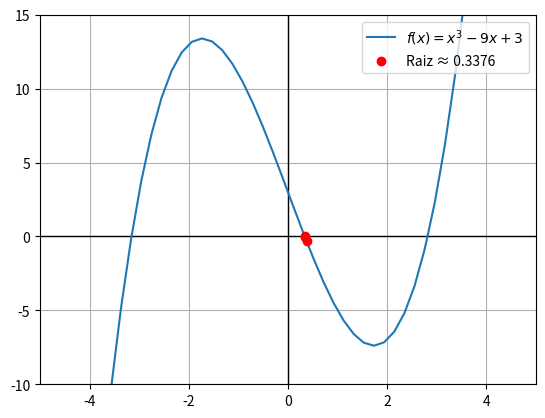

Reproduce this figure in Python.
import numpy as np
import matplotlib.pyplot as plt
"""
O objetivo do método é reduzir a amplitude do intervalo que contém a raiz até se atingir a precisão
requerida: (b - a) < eps, usando para isso a sucessiva divisão de [a,b] ao meio. 
"""

tol = 0.001
tol2 = 0.005
a, b = 0,1
xi = []
xmin, xmax, ymin, ymax = -5.0, 5, -10, 15
domain = np.linspace(xmin, xmax, 50)

def f(x):
    #2*np.sin(x) - x
    return x**3 - 9*x + 3

def h(x):
    return 1/x

iteration = 0
interval = [a, b]
x = (a * abs(f(b)) + b * abs(f(a))) / (abs(f(b)) + abs(f(a)))
xi.append(x)

eps = abs(b - a)
while min(abs(f(x)), (b -a)) > tol:
    if f(a)*f(b) > tol:
        a = x
    else:
        b = x
    x = (a * abs(f(b)) + b*abs(f(a))) / (abs(f(b)) + abs(f(a)))
    xi.append(x)
    eps = abs(b - a)
    iteration += 1

x_raiz = x
print(iteration)
y = f(domain)
xi = np.array(xi)
yi = f(xi)

################## PLOTAGEM ###############################
fig, ax = plt.subplots()
plt.axis([xmin, xmax, ymin, ymax])
plt.axhline(0, color='black', linewidth=1)
plt.axvline(0, color='black', linewidth=1)
plt.plot(domain, f(domain), label=r'$f(x) = x^{3} - 9x + 3$')
#plt.scatter(x_raiz, f(x_raiz), color='red', zorder=5, label=f'Raiz ≈ {x_raiz:.4f}')
plt.scatter(xi, yi, color='red', zorder=5, label=f'Raiz ≈ {x_raiz:.4f}')
plt.grid(True)
plt.legend()
plt.show()
